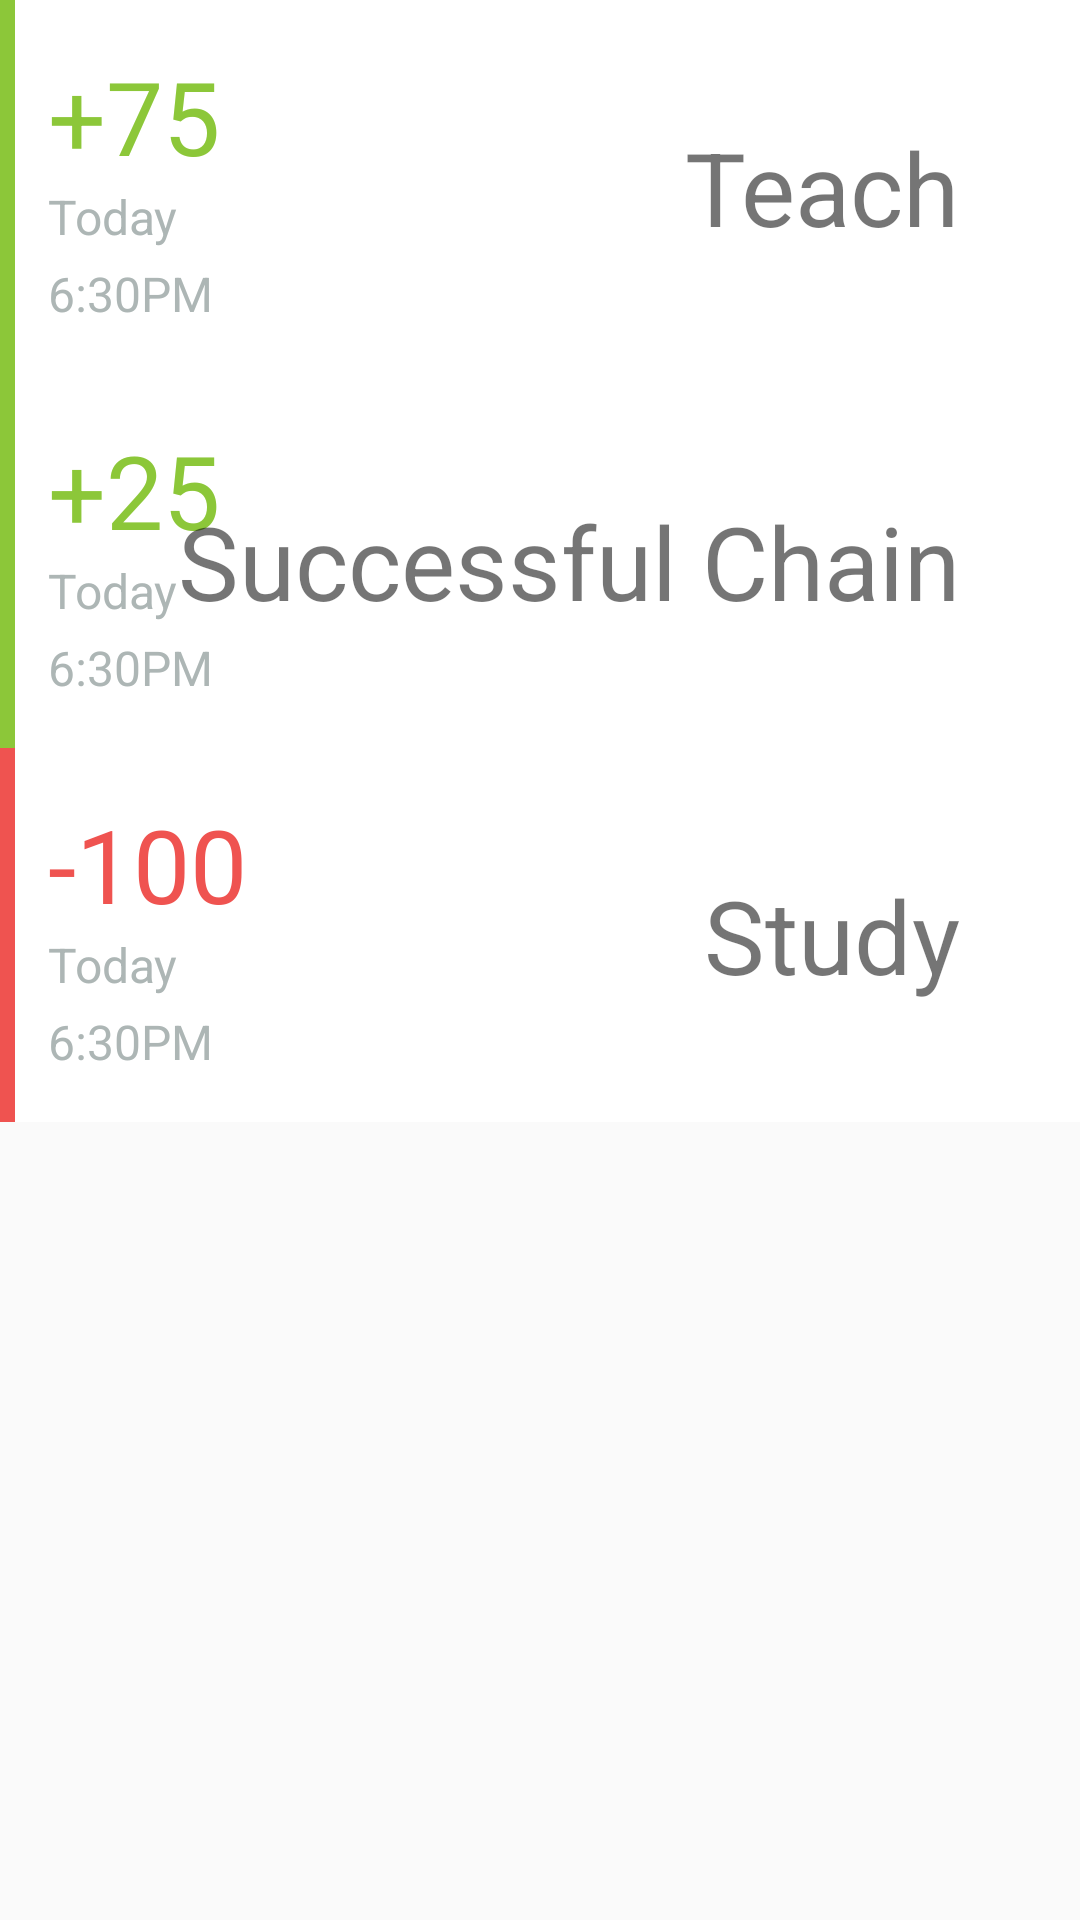

Here is an Android app screen rendered from its layout file. Give the layout XML and the strings, colors and styles it references.
<!-- AndroidManifest.xml: application theme AppTheme -->
<!-- res/layout/fragment_tutorial_link_history.xml -->
<?xml version="1.0" encoding="utf-8"?>
<LinearLayout xmlns:android="http://schemas.android.com/apk/res/android"
              android:orientation="vertical"
              android:layout_width="match_parent"
              android:layout_height="match_parent">
    
    <RelativeLayout xmlns:android="http://schemas.android.com/apk/res/android"
                    android:orientation="horizontal"
                    android:layout_width="match_parent"
                    android:layout_height="wrap_content"
                    android:minHeight="64dp"
                    android:background="@drawable/box_accent_color_border"
                    android:padding="16dp"
        >
        <TextView
            android:id="@+id/tutorial_link_history_change_in_links_teach"
            android:layout_width="wrap_content"
            android:layout_height="wrap_content"
            android:textSize="34sp"
            android:textColor="@color/colorAccent"
            android:text="+75"/>
        <TextView
            android:id="@+id/tutorial_link_history_transaction_date_teach"
            android:layout_width="wrap_content"
            android:layout_height="wrap_content"
            android:layout_below="@id/tutorial_link_history_change_in_links_teach"
            android:layout_alignLeft="@id/tutorial_link_history_change_in_links_teach"
            android:layout_alignStart="@id/tutorial_link_history_change_in_links_teach"
            android:layout_marginBottom="4dp"
            android:textColor="@color/gray"
            android:textSize="16sp"
            android:text="Today"
            />
        <TextView
            android:id="@+id/tutorial_link_history_transaction_time_teach"
            android:layout_width="wrap_content"
            android:layout_height="wrap_content"
            android:layout_below="@id/tutorial_link_history_transaction_date_teach"
            android:layout_alignLeft="@id/tutorial_link_history_change_in_links_teach"
            android:layout_alignStart="@id/tutorial_link_history_change_in_links_teach"
            android:textColor="@color/gray"
            android:textSize="16sp"
            android:text="6:30PM"
            />

        <TextView
            android:id="@+id/tutorial_link_history_transaction_type_teach"
            android:layout_width="wrap_content"
            android:layout_height="wrap_content"
            android:layout_marginLeft="24dp"
            android:layout_marginRight="24dp"
            android:layout_centerVertical="true"
            android:layout_alignParentEnd="true"
            android:layout_alignParentRight="true"
            android:textSize="34sp"
            android:text="@string/link_history_transaction_type_teach"
            />

        

    </RelativeLayout>
    <RelativeLayout xmlns:android="http://schemas.android.com/apk/res/android"
                    android:orientation="horizontal"
                    android:layout_width="match_parent"
                    android:layout_height="wrap_content"
                    android:minHeight="64dp"
                    android:background="@drawable/box_accent_color_border"
                    android:padding="16dp"
        >
        <TextView
            android:id="@+id/tutorial_link_history_change_in_links_chain_success"
            android:layout_width="wrap_content"
            android:layout_height="wrap_content"
            android:textSize="34sp"
            android:textColor="@color/colorAccent"
            android:text="+25"/>
        <TextView
            android:id="@+id/tutorial_link_history_transaction_date_chain_success"
            android:layout_width="wrap_content"
            android:layout_height="wrap_content"
            android:layout_below="@id/tutorial_link_history_change_in_links_chain_success"
            android:layout_alignLeft="@id/tutorial_link_history_change_in_links_chain_success"
            android:layout_alignStart="@id/tutorial_link_history_change_in_links_chain_success"
            android:layout_marginBottom="4dp"
            android:textColor="@color/gray"
            android:textSize="16sp"
            android:text="Today"
            />
        <TextView
            android:id="@+id/tutorial_link_history_transaction_time_chain_success"
            android:layout_width="wrap_content"
            android:layout_height="wrap_content"
            android:layout_below="@id/tutorial_link_history_transaction_date_chain_success"
            android:layout_alignLeft="@id/tutorial_link_history_change_in_links_chain_success"
            android:layout_alignStart="@id/tutorial_link_history_change_in_links_chain_success"
            android:textColor="@color/gray"
            android:textSize="16sp"
            android:text="6:30PM"
            />

        <TextView
            android:id="@+id/tutorial_link_history_transaction_type_chain_success"
            android:layout_width="wrap_content"
            android:layout_height="wrap_content"
            android:layout_marginLeft="24dp"
            android:layout_marginRight="24dp"
            android:layout_centerVertical="true"
            android:layout_alignParentEnd="true"
            android:layout_alignParentRight="true"
            android:textSize="34sp"
            android:text="@string/link_history_transaction_type_successful_chain"
            />

        

    </RelativeLayout>

    <RelativeLayout xmlns:android="http://schemas.android.com/apk/res/android"
                    android:orientation="horizontal"
                    android:layout_width="match_parent"
                    android:layout_height="wrap_content"
                    android:minHeight="64dp"
                    android:background="@drawable/box_red_color_border"
                    android:padding="16dp"
        >
        <TextView
            android:id="@+id/tutorial_link_history_change_in_links_learn"
            android:layout_width="wrap_content"
            android:layout_height="wrap_content"
            android:textSize="34sp"
            android:textColor="@color/red"
            android:text="-100"/>
        <TextView
            android:id="@+id/tutorial_link_history_transaction_date_learn"
            android:layout_width="wrap_content"
            android:layout_height="wrap_content"
            android:layout_below="@id/tutorial_link_history_change_in_links_learn"
            android:layout_alignLeft="@id/tutorial_link_history_change_in_links_learn"
            android:layout_alignStart="@id/tutorial_link_history_change_in_links_learn"
            android:layout_marginBottom="4dp"
            android:textColor="@color/gray"
            android:textSize="16sp"
            android:text="Today"
            />
        <TextView
            android:id="@+id/tutorial_link_history_transaction_time_learn"
            android:layout_width="wrap_content"
            android:layout_height="wrap_content"
            android:layout_below="@id/tutorial_link_history_transaction_date_learn"
            android:layout_alignLeft="@id/tutorial_link_history_change_in_links_learn"
            android:layout_alignStart="@id/tutorial_link_history_change_in_links_learn"
            android:textColor="@color/gray"
            android:textSize="16sp"
            android:text="6:30PM"
            />

        <TextView
            android:id="@+id/tutorial_link_history_transaction_type_learn"
            android:layout_width="wrap_content"
            android:layout_height="wrap_content"
            android:layout_marginLeft="24dp"
            android:layout_marginRight="24dp"
            android:layout_centerVertical="true"
            android:layout_alignParentEnd="true"
            android:layout_alignParentRight="true"
            android:textSize="34sp"
            android:text="@string/link_history_transaction_type_learn"
            />

        

    </RelativeLayout>

</LinearLayout>
<!-- resources referenced by this layout -->
<resources>
  <color name="colorAccent">#8CC739</color>
  <color name="gray">#ADB6B5</color>
  <color name="red">#EF5350</color>
  <!-- drawable box_accent_color_border (drawable) -->
  <?xml version="1.0" encoding="utf-8"?>
  <layer-list xmlns:android="http://schemas.android.com/apk/res/android">
      <item>
          <shape android:shape="rectangle">
              <solid android:color="@color/colorAccent" />
          </shape>
      </item>
      <item android:left="5dp">
          <shape android:shape="rectangle">
              <solid android:color="@color/white" />
          </shape>
      </item>
  </layer-list>
  <!-- drawable box_red_color_border (drawable) -->
  <?xml version="1.0" encoding="utf-8"?>
  <layer-list xmlns:android="http://schemas.android.com/apk/res/android">
      <item>
          <shape android:shape="rectangle">
              <solid android:color="@color/red" />
          </shape>
      </item>
      <item android:left="5dp">
          <shape android:shape="rectangle">
              <solid android:color="@color/white" />
          </shape>
      </item>
  </layer-list>
  <string name="link_history_transaction_type_learn">Study</string>
  <string name="link_history_transaction_type_successful_chain">Successful Chain</string>
  <string name="link_history_transaction_type_teach">Teach</string>
  <style name="AppTheme" parent="Theme.AppCompat.Light.NoActionBar">
          
          <item name="colorPrimary">@color/colorPrimary</item>
          <item name="colorPrimaryDark">@color/colorPrimaryDark</item>
          <item name="colorAccent">@color/colorAccent</item>
          <item name="colorButtonNormal">@color/colorPrimaryDark</item>
          <item name="android:buttonStyle">@style/ButtonStyle</item>
          
          <item name="android:spinnerDropDownItemStyle">@style/AppSpinnerDropdownTheme</item>
      </style>
  <color name="white">#ffffff</color>
  <color name="colorPrimary">#31C3E7</color>
  <color name="colorPrimaryDark">#085DAD</color>
  <style name="ButtonStyle" parent="@style/Widget.AppCompat.Button">
          <item name="android:textColor">@color/white</item>
          <item name="android:textSize">16sp</item>
          <item name="android:height">41dp</item>
      </style>
  <style name="AppSpinnerDropdownTheme" parent="@android:style/Widget.Holo.DropDownItem.Spinner">
          <item name="android:textSize">20sp</item>
      </style>
</resources>
